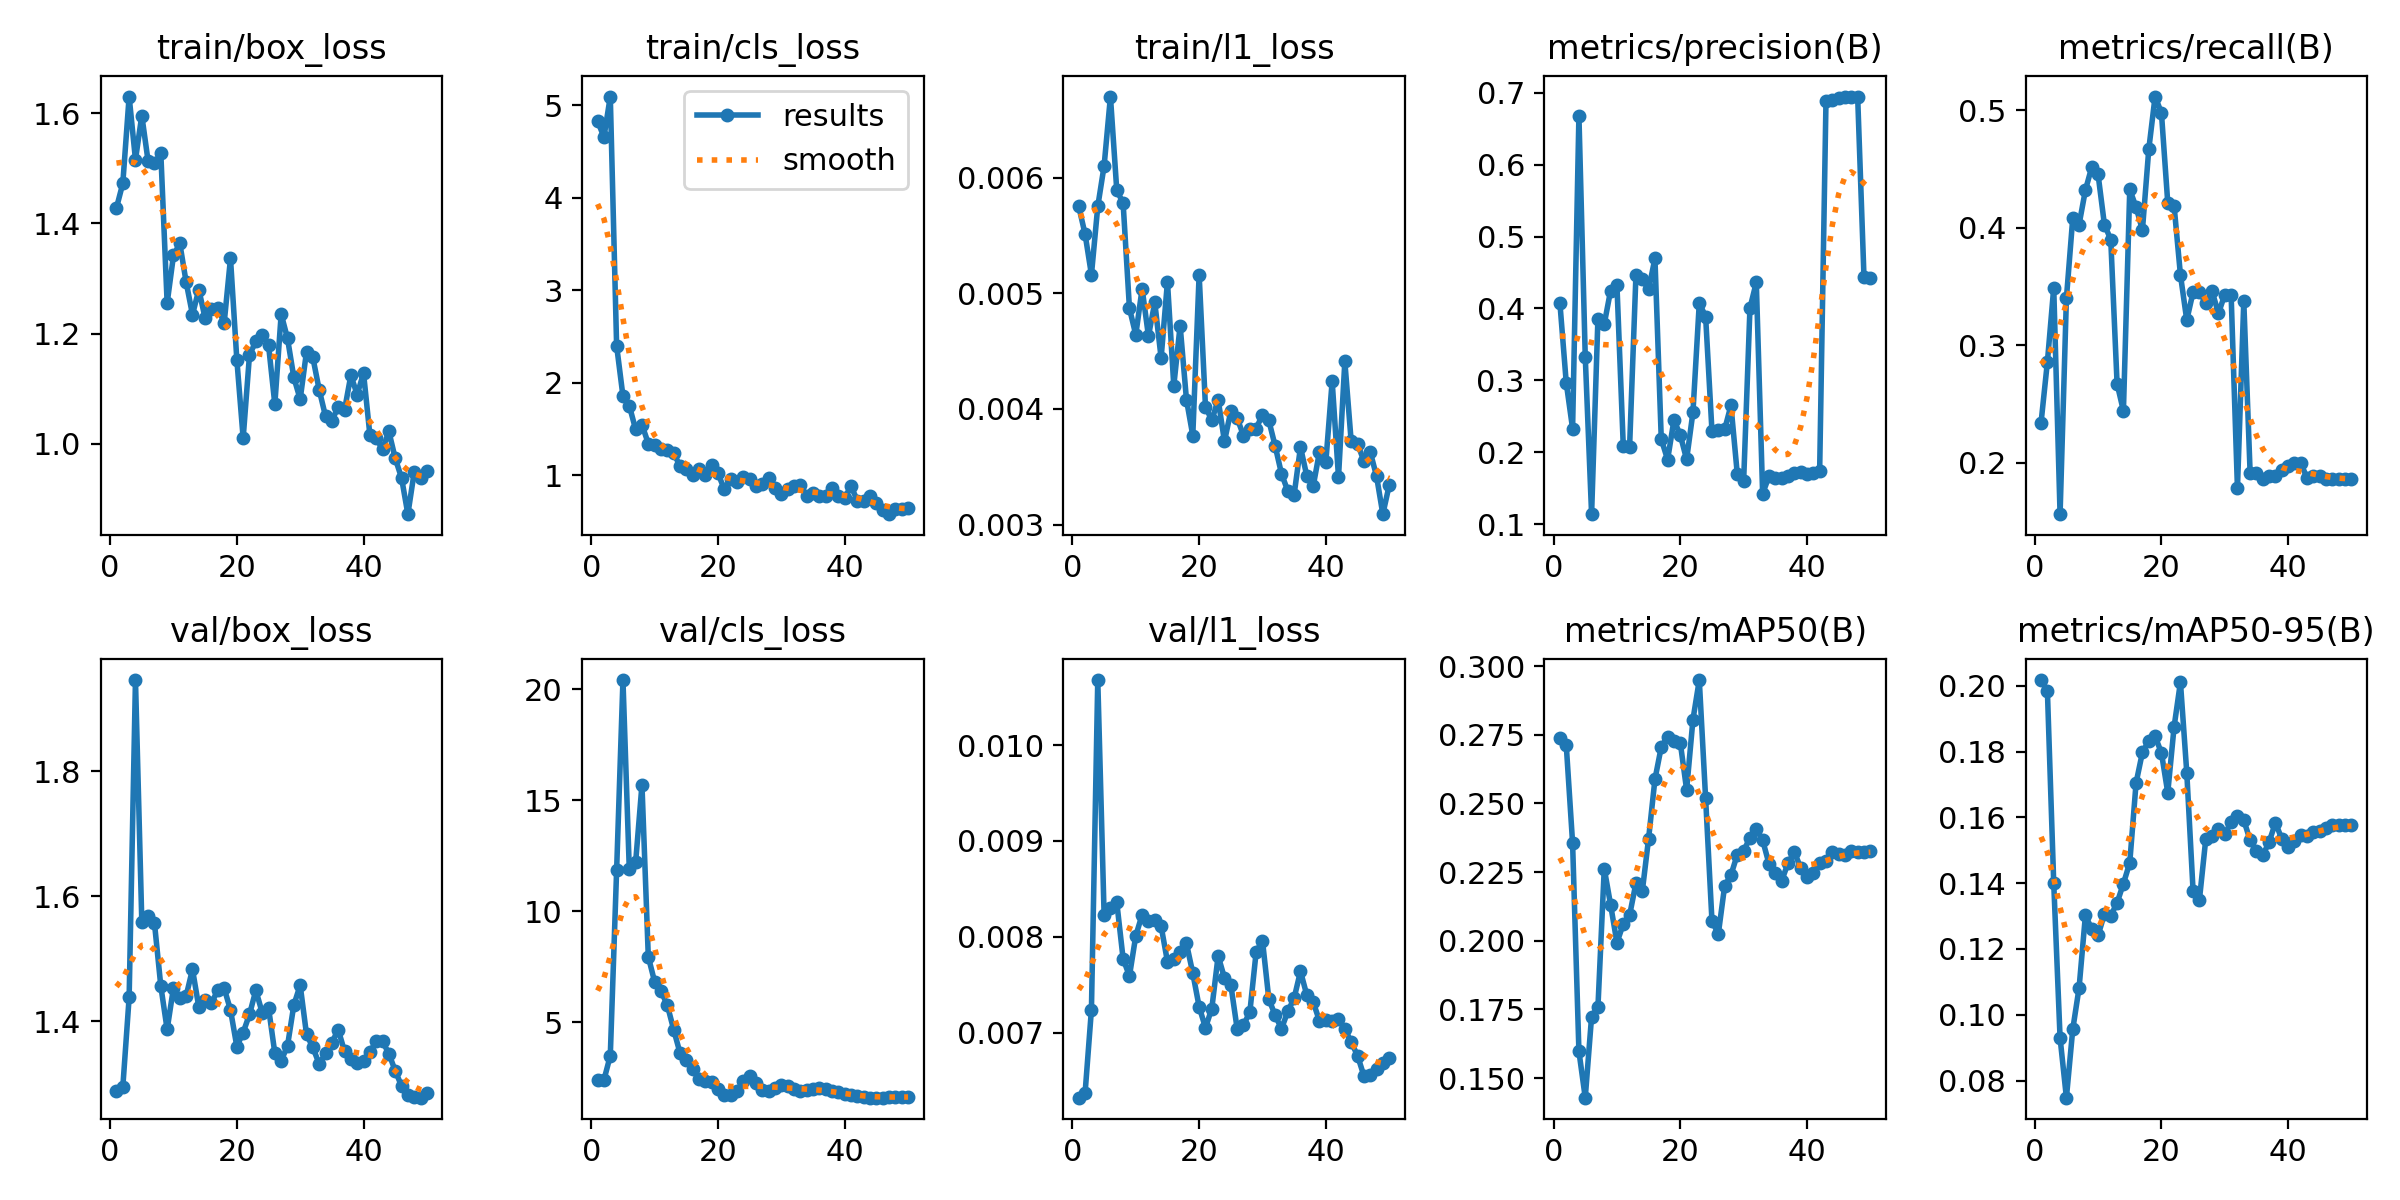

The data file committed next to this chart (first rows):
epoch, time, train/box_loss, train/cls_loss, train/l1_loss, metrics/precision(B), metrics/recall(B), metrics/mAP50(B), metrics/mAP50-95(B), val/box_loss, val/cls_loss, val/l1_loss, lr/pg0, lr/pg1, lr/pg2
1, 6.631, 1.428, 4.826, 0.00575, 0.4073, 0.2343, 0.2739, 0.2018, 1.289, 2.397, 0.00632, 0.0002083, 0.0002083, 0.0002083
2, 8.121, 1.473, 4.654, 0.00551, 0.2965, 0.2858, 0.2712, 0.1984, 1.294, 2.395, 0.00637, 0.0006126, 0.0006126, 0.0006126
3, 9.357, 1.631, 5.092, 0.00516, 0.2328, 0.3489, 0.2356, 0.14, 1.438, 3.487, 0.00724, 0.001, 0.001, 0.001
4, 10.91, 1.516, 2.398, 0.00575, 0.6682, 0.1564, 0.1598, 0.09299, 1.946, 11.84, 0.01068, 0.001176, 0.001176, 0.001176
5, 12.6, 1.596, 1.853, 0.0061, 0.3326, 0.3399, 0.1429, 0.07479, 1.559, 20.42, 0.00823, 0.001151, 0.001151, 0.001151
6, 14.17, 1.513, 1.75, 0.0067, 0.1137, 0.408, 0.1724, 0.09553, 1.568, 11.89, 0.0083, 0.001126, 0.001126, 0.001126
7, 16.04, 1.509, 1.494, 0.00589, 0.3859, 0.4027, 0.1757, 0.1082, 1.557, 12.19, 0.00836, 0.001102, 0.001102, 0.001102
8, 17.62, 1.528, 1.545, 0.00578, 0.3782, 0.4319, 0.2263, 0.1302, 1.456, 15.7, 0.00777, 0.001077, 0.001077, 0.001077
9, 18.97, 1.255, 1.341, 0.00487, 0.4249, 0.4515, 0.2131, 0.1261, 1.387, 7.949, 0.00759, 0.001052, 0.001052, 0.001052
10, 20.73, 1.342, 1.32, 0.00464, 0.4326, 0.4452, 0.1993, 0.1241, 1.454, 6.817, 0.00801, 0.001027, 0.001027, 0.001027
11, 22.03, 1.364, 1.277, 0.00504, 0.2089, 0.4026, 0.2061, 0.1307, 1.437, 6.401, 0.00823, 0.001002, 0.001002, 0.001002
12, 23.24, 1.293, 1.274, 0.00463, 0.2077, 0.3899, 0.2093, 0.1301, 1.44, 5.771, 0.00816, 0.0009778, 0.0009778, 0.0009778
13, 24.86, 1.234, 1.236, 0.00492, 0.4459, 0.2673, 0.221, 0.134, 1.483, 4.667, 0.00818, 0.000953, 0.000953, 0.000953
14, 26.1, 1.28, 1.1, 0.00444, 0.4402, 0.2442, 0.2179, 0.1399, 1.422, 3.617, 0.00811, 0.0009283, 0.0009283, 0.0009283
15, 27.54, 1.228, 1.063, 0.0051, 0.4264, 0.4325, 0.2372, 0.1462, 1.434, 3.287, 0.00774, 0.0009035, 0.0009035, 0.0009035
16, 29.41, 1.245, 0.9984, 0.0042, 0.4694, 0.4173, 0.2588, 0.1705, 1.429, 2.887, 0.00777, 0.0008787, 0.0008787, 0.0008787
17, 31.35, 1.247, 1.068, 0.00472, 0.2181, 0.398, 0.2706, 0.1798, 1.45, 2.422, 0.00784, 0.000854, 0.000854, 0.000854
18, 32.63, 1.219, 1.004, 0.00408, 0.1896, 0.4665, 0.2743, 0.1832, 1.453, 2.351, 0.00793, 0.0008293, 0.0008293, 0.0008293
19, 33.86, 1.337, 1.109, 0.00377, 0.2446, 0.5115, 0.2726, 0.1847, 1.418, 2.291, 0.00762, 0.0008045, 0.0008045, 0.0008045
20, 35.08, 1.153, 1.018, 0.00516, 0.2239, 0.4976, 0.2721, 0.1797, 1.359, 1.966, 0.00727, 0.0007797, 0.0007797, 0.0007797
21, 36.7, 1.01, 0.846, 0.00402, 0.1899, 0.4211, 0.255, 0.1675, 1.382, 1.725, 0.00705, 0.000755, 0.000755, 0.000755
22, 37.96, 1.161, 0.9583, 0.0039, 0.2555, 0.4184, 0.2805, 0.1876, 1.411, 1.729, 0.00725, 0.0007302, 0.0007302, 0.0007302
23, 39.21, 1.186, 0.9204, 0.00408, 0.4075, 0.3598, 0.2949, 0.2011, 1.449, 1.899, 0.0078, 0.0007055, 0.0007055, 0.0007055
24, 40.55, 1.198, 0.9771, 0.00372, 0.3886, 0.3214, 0.2518, 0.1736, 1.414, 2.339, 0.00757, 0.0006808, 0.0006808, 0.0006808
25, 42.32, 1.179, 0.9527, 0.00398, 0.2297, 0.3453, 0.2073, 0.1375, 1.422, 2.559, 0.0075, 0.000656, 0.000656, 0.000656
26, 44.07, 1.071, 0.883, 0.00392, 0.2304, 0.3453, 0.2024, 0.135, 1.349, 2.273, 0.00704, 0.0006312, 0.0006312, 0.0006312
27, 45.28, 1.235, 0.9001, 0.00377, 0.2316, 0.336, 0.2199, 0.1534, 1.337, 1.946, 0.00708, 0.0006065, 0.0006065, 0.0006065
28, 46.53, 1.191, 0.97, 0.00383, 0.265, 0.3459, 0.2239, 0.1544, 1.361, 1.878, 0.00721, 0.0005818, 0.0005818, 0.0005818
29, 47.76, 1.12, 0.8576, 0.00383, 0.1695, 0.3271, 0.2314, 0.1564, 1.426, 2.035, 0.00784, 0.000557, 0.000557, 0.000557
30, 49.07, 1.081, 0.7994, 0.00395, 0.1594, 0.3431, 0.2326, 0.1549, 1.458, 2.175, 0.00796, 0.0005322, 0.0005322, 0.0005322
31, 50.28, 1.167, 0.8508, 0.0039, 0.4005, 0.3431, 0.2376, 0.1586, 1.379, 2.13, 0.00735, 0.0005075, 0.0005075, 0.0005075
32, 51.49, 1.157, 0.8845, 0.00368, 0.4362, 0.1784, 0.2406, 0.1604, 1.358, 1.98, 0.00718, 0.0004827, 0.0004827, 0.0004827
33, 52.69, 1.098, 0.8933, 0.00344, 0.1422, 0.3375, 0.2366, 0.1592, 1.332, 1.911, 0.00704, 0.000458, 0.000458, 0.000458
34, 54.49, 1.05, 0.7724, 0.00329, 0.1663, 0.1915, 0.228, 0.153, 1.348, 1.941, 0.00722, 0.0004332, 0.0004332, 0.0004332
35, 56.23, 1.042, 0.801, 0.00326, 0.1643, 0.1915, 0.2248, 0.1499, 1.366, 1.986, 0.00736, 0.0004085, 0.0004085, 0.0004085
36, 57.76, 1.066, 0.7706, 0.00367, 0.1647, 0.1862, 0.2218, 0.1485, 1.387, 2.021, 0.00764, 0.0003837, 0.0003837, 0.0003837
37, 58.97, 1.061, 0.7744, 0.00342, 0.1662, 0.1888, 0.2282, 0.1526, 1.352, 1.996, 0.00739, 0.000359, 0.000359, 0.000359
38, 60.18, 1.124, 0.8616, 0.00333, 0.171, 0.1888, 0.2323, 0.1584, 1.339, 1.901, 0.00732, 0.0003343, 0.0003343, 0.0003343
39, 61.39, 1.089, 0.7711, 0.00363, 0.173, 0.1941, 0.2266, 0.1535, 1.333, 1.83, 0.00712, 0.0003095, 0.0003095, 0.0003095
40, 62.68, 1.128, 0.7535, 0.00354, 0.1699, 0.1974, 0.2231, 0.151, 1.336, 1.755, 0.00713, 0.0002848, 0.0002848, 0.0002848
41, 65.3, 1.016, 0.8807, 0.00424, 0.1706, 0.1999, 0.2245, 0.1528, 1.351, 1.717, 0.00712, 0.00026, 0.00026, 0.00026
42, 67.22, 1.01, 0.724, 0.00341, 0.1737, 0.1998, 0.2284, 0.1546, 1.368, 1.664, 0.00714, 0.0002352, 0.0002352, 0.0002352
43, 69.07, 0.9898, 0.7195, 0.00441, 0.6884, 0.187, 0.2292, 0.1544, 1.368, 1.627, 0.00704, 0.0002105, 0.0002105, 0.0002105
44, 70.68, 1.022, 0.7702, 0.00372, 0.6898, 0.1888, 0.2322, 0.1557, 1.348, 1.603, 0.0069, 0.0001857, 0.0001857, 0.0001857
45, 71.9, 0.9735, 0.7023, 0.0037, 0.6921, 0.1888, 0.2315, 0.156, 1.321, 1.596, 0.00676, 0.000161, 0.000161, 0.000161
46, 73.11, 0.9378, 0.6275, 0.00355, 0.6943, 0.1862, 0.2313, 0.1569, 1.296, 1.601, 0.00655, 0.0001363, 0.0001363, 0.0001363
47, 74.28, 0.8719, 0.577, 0.00363, 0.6943, 0.1862, 0.2328, 0.1577, 1.282, 1.617, 0.00656, 0.0001115, 0.0001115, 0.0001115
48, 75.54, 0.9482, 0.6296, 0.00342, 0.6947, 0.1862, 0.2324, 0.1577, 1.279, 1.628, 0.00662, 8.675e-05, 8.675e-05, 8.675e-05
49, 76.78, 0.9381, 0.636, 0.00309, 0.443, 0.1862, 0.2323, 0.1577, 1.278, 1.637, 0.00668, 6.2e-05, 6.2e-05, 6.2e-05
50, 77.92, 0.9509, 0.6405, 0.00334, 0.443, 0.1862, 0.2326, 0.1576, 1.285, 1.631, 0.00673, 3.725e-05, 3.725e-05, 3.725e-05
